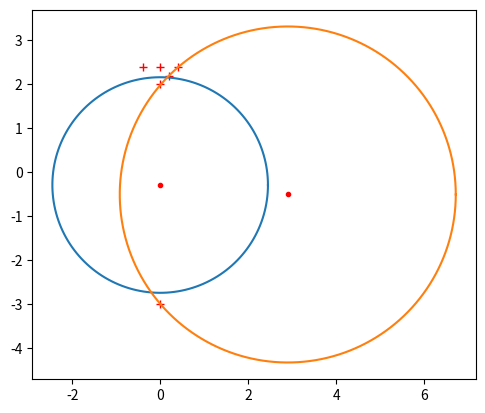

This figure's Python source:
import scipy.io as sc
from scipy.optimize import fmin
import numpy as np
import matplotlib.pyplot as plt

# Question 2.1 : Génération d'une image
L1 = np.array([-0.4, 0, 2.4])
L2 = np.array([0, 0, 2])
L3 = np.array([0.4, 0, 2.4])
CAM = np.array([0, 0, -3])

def reprojection(H, focale, L):

    # Passage des points en coordonnées homogènes
    if L.ndim == 1:
        L = L.reshape(1, -1)
    L = np.hstack([L, np.ones((L.shape[0], 1))])

    # On considère que la pose que l'on a est de la forme (x,y,z,theta)
    matrice_intrinseque = np.array(
        [[1, 0, 0, 0], [0, 1, 0, 0], [0, 0, 1, 0], [0, 0, 1 / focale, 0]]
    )
    x = H[0]
    y = H[1]
    z = H[2]
    theta = H[3]

    #ok la partie translation c'est bon en fait, c'est le theta que je comprends pas tellement en fait là, pourquoi c'est directement la quatrième coordonnée ? (à moins que j'ai loupé un truc du cours encore)
    matrice_extrinseque = np.array(
        [
            [np.cos(theta), 0, np.sin(theta), -x],
            [0, 1, 0, -y],
            [-np.sin(theta), 0, np.cos(theta), -z],
            [0, 0, 0, 1],
        ]
    )

    C = np.empty((0, 4))

    for Li in L:
        new_line = matrice_intrinseque @ matrice_extrinseque @ Li
        new_line = new_line.reshape(1, -1)
        C = np.vstack([C, new_line])

    return C


# Question 2.2 : Localisation par la minimisation de l'erreur de reprojection

def somme_des_residuels_au_carre(pose_camera, focale, L, C):
    # pose_camera de la forme : [x,z,theta]
    # L contient les points dans le repère monde
    # C contient les points dans le repère caméra

    somme = 0

    for index, Li in enumerate(L):
        somme += (np.linalg.norm(C[index] - reprojection(pose_camera, focale, Li))) ** 2

    return somme


# On décale légèrement la pose par rapport à la pose initiale
pose_initiale_camera = [0.2, 0, 0.19, 0.21]
focale = 1500
L = np.array([L1, L2, L3])
C = reprojection([0, 0, 0, 0], focale, L)
print("les localisations des L:")
print(C)
print("finito")


pose_solution = fmin(
    somme_des_residuels_au_carre,
    pose_initiale_camera,
    args=(focale, L, C),
    maxiter=1000,
)


print(pose_solution)


# Question 2.3 : Impact d'une erreur d'association de données

#pourquoi -3 et pas -5 ?
pose_camera = [0, 0, -3]

# Inversion de L2 et L3
false_L2 = L3
false_L3 = L2

# pour faire de manière générale, avec un bruit de 0 pour 2.3
def estimation_position_bruitee(pose_camera, L1, L2, L3, bruit):
    # Calcul des angles entre caméra et points
    vect_L1 = [L1[0] - pose_camera[0], L1[2] - pose_camera[2]]
    vect_L2 = [false_L2[0] - pose_camera[0], false_L2[2] - pose_camera[2]]
    vect_L3 = [false_L3[0] - pose_camera[0], false_L3[2] - pose_camera[2]]
    
    cos_angle_L1_L2 = np.dot(vect_L1, vect_L2) / (
        np.linalg.norm(vect_L1) * np.linalg.norm(vect_L2)
    )
    angle_L1_L2 = np.arccos(cos_angle_L1_L2)
    
    cos_angle_L2_L3 = np.dot(vect_L2, vect_L3) / (
        np.linalg.norm(vect_L2) * np.linalg.norm(vect_L3)
    )
    angle_L2_L3 = np.arccos(cos_angle_L2_L3)
    
    # Calcul des distances entre points
    d_L1_L2 = np.linalg.norm([false_L2[0] - L1[0], false_L2[2] - L1[2]])
    d_L2_L3 = np.linalg.norm([false_L2[0] - false_L3[0], false_L2[2] - false_L3[2]])
    
    # Calcul des hauteurs
    h_L1_L2 = d_L1_L2 / (2 * np.tan(angle_L1_L2))
    h_L2_L3 = d_L2_L3 / (2 * np.tan(angle_L2_L3))
    
    # Calcul des médiatrices
    point_median_L1_L2 = [(L1[0] + false_L2[0]) / 2, (L1[2] + false_L2[2]) / 2]
    point_median_L2_L3 = [(false_L3[0] + false_L2[0]) / 2, (false_L3[2] + false_L2[2]) / 2]
    
    if false_L2[2] == L1[2]:
        pente_L1_L2 = None
    else:
        pente_L1_L2 = (false_L2[2] - L1[2]) / (false_L2[0] - L1[0])
    
    if false_L2[2] == false_L3[2]:
        pente_L2_L3 = None
    else:
        pente_L2_L3 = (false_L3[2] - false_L2[2]) / (false_L3[0] - false_L2[0])
    
    if pente_L1_L2 is None:
        pente_med_L1_L2 = 0
    else:
        pente_med_L1_L2 = -1 / pente_L1_L2
    
    if pente_L2_L3 is None:
        pente_med_L2_L3 = 0
    else:
        pente_med_L2_L3 = -1 / pente_L2_L3
    
    vect_med_L1_L2 = np.array([pente_med_L1_L2, 1])
    vect_med_L2_L3 = np.array([pente_med_L2_L3, 1])
    
    vect_unit_med_L1_L2 = vect_med_L1_L2/np.linalg.norm(vect_med_L1_L2)
    vect_unit_med_L2_L3 = vect_med_L2_L3/np.linalg.norm(vect_med_L2_L3)
    
    centre_cercle_L1_L2 = point_median_L1_L2-vect_unit_med_L1_L2*h_L1_L2
    centre_cercle_L2_L3 = point_median_L2_L3-vect_unit_med_L2_L3*h_L2_L3
    
    plt.plot(centre_cercle_L1_L2[0], centre_cercle_L1_L2[1], "r.")
    plt.plot(centre_cercle_L2_L3[0], centre_cercle_L2_L3[1], "r.")
    
    rayon_cercle_L1_L2 = np.linalg.norm([centre_cercle_L1_L2, np.array([false_L2[0], false_L2[2]])])
    rayon_cercle_L2_L3 = np.linalg.norm([centre_cercle_L2_L3, np.array([false_L2[0], false_L2[2]])])
    
    # je dirais qu'il y a quelque chose de bizarre avec les positions des cercles et des points, c'est à revoir cette question quand même
    
    # get the circles
    #cercle_L1_L2 = Circle(centre_cercle_L1_L2, rayon_cercle_L1_L2.item(), fill=False)#item() to convert numpy float type to casual python float
    #cercle_L2_L3 = Circle(centre_cercle_L2_L3, rayon_cercle_L2_L3.item(), fill=False)
    return [rayon_cercle_L1_L2, rayon_cercle_L2_L3, centre_cercle_L1_L2, centre_cercle_L2_L3, point_median_L1_L2, point_median_L2_L3] 

estimation_position = estimation_position_bruitee(pose_camera, L1, false_L2, false_L3, 0)

theta = np.linspace(0, 2*np.pi, 180)
x_L1_L2 = estimation_position[0] * np.cos(theta) + estimation_position[2][0]
y_L1_L2 = estimation_position[0] * np.sin(theta) + estimation_position[2][1]
x_L2_L3 = estimation_position[1] * np.cos(theta) + estimation_position[3][0]
y_L2_L3 = estimation_position[1] * np.sin(theta) + estimation_position[3][1]

# Question 2.4 : Impact du bruit sur l'estimation des repères via une approche de type Monte Carlo

ecart_type = 0.3
bruit_gaussien = lambda x : -x**2/np.sqrt(2*np.pi*ecart_type**2)

#for i in range(1, 8):
#    for k in range(1000):
#        plt.plot(np.array([C[0][0] + bruit_gaussien(C[0][0]), C[1][0]]))
#        #plt.plot(np.array([C[0][2] + bruit_gaussien(C[0][2]), C[1][2]]))
#        #plt.plot(np.array([C[0][3] + bruit_gaussien(C[0][3]), C[2][3]]))
#        pose_solution = fmin(
#            somme_des_residuels_au_carre,
#            [0.2, 0, 0.19, 0.21],
#            args=(focale, L, C),
#            maxiter=1000,
#        )

plt.plot(L1[0], L1[2], "r+")
plt.plot(estimation_position[4][0], estimation_position[4][1], "r+")
plt.plot(estimation_position[5][0], estimation_position[5][1], "r+")
plt.plot(L2[0], L2[2], "r+")
plt.plot(L3[0], L3[2], "r+")
plt.plot(CAM[0], CAM[2], "r+")
plt.plot(x_L1_L2, y_L1_L2)
plt.plot(x_L2_L3, y_L2_L3)
plt.axis('scaled')
plt.show()


